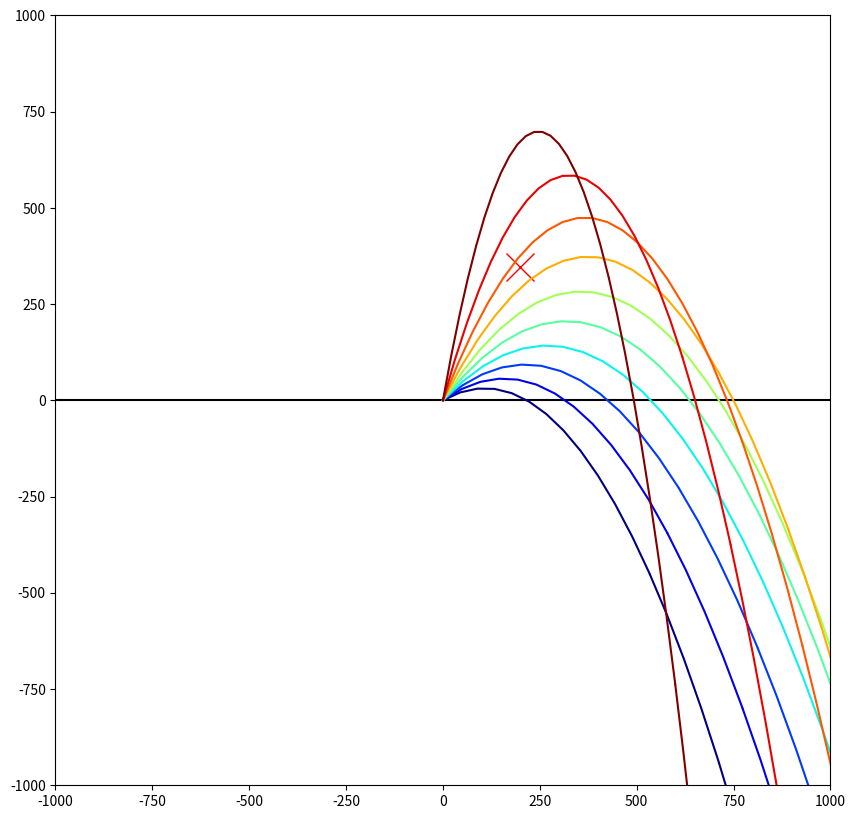

The script that saved this image:
# -*- coding: utf-8 -*-
"""
Created on Sat Jun 12 13:01:21 2021

[redacted]
"""

import numpy as np
import matplotlib.pyplot as plt
import matplotlib.animation as animation

fig, ax = plt.subplots()

def getS(u, a, t):
    
    sx = u[0]*t + 0.5*a[0]*t**2
    sy = u[1]*t + 0.5*a[1]*t**2
    
    return (sx, sy)

def getV(u, a, t):
    
    vx = u[0] + a[0]*t
    vy = u[1] + a[1]*t
    
    return (vx, vy)

a = (0, -10)
inc = 10

noArrows = 10
arrowScale = 10

angleSpace = np.linspace(30, 80, inc)
velSpace = np.linspace(50, 120, inc)

solutions = []

tmax = 40
dt = 1

t = np.linspace(0, tmax, int(tmax/dt))

v0Space = [(vel*np.cos(np.radians(angle)), vel*np.sin(np.radians(angle))) for vel, angle in zip(velSpace, angleSpace)]

    
for vx, vy in v0Space:
        
    s = getS((vx, vy), a, t)
    v = getV((vx, vy), a, t)
    
    solutions.append((s,v))
        
plt.figure(figsize=(10,10))
ax = plt.gca()



#maxDim = max(max(s[0]), max(s[1]))
minDim = -1000
maxDim = 1000
ax.set_xlim(minDim, maxDim)
ax.set_ylim(minDim, maxDim)

ax.hlines(0, minDim, maxDim, color='black')


arrowDispSc = int(len(s[0])/noArrows)

apple = (400*np.cos(np.radians(60)), 400*np.sin(np.radians(60)))
ax.plot(*apple, marker='x', color='red', markersize=20)

viridis = plt.cm.get_cmap('jet', 12)

color = np.linspace(0,1,len(solutions))

for solution, color in zip(solutions, color):
    
    ax.plot(solution[0][0], solution[0][1], color=viridis(color))
    ax.quiver(solution[0][0][::arrowDispSc], solution[0][1][::arrowDispSc], solution[1][0][::arrowDispSc], solution[1][1][::arrowDispSc], color=viridis(color), units='xy', width=2, scale=arrowScale)
    ax.quiver(solution[0][0][::arrowDispSc], solution[0][1][::arrowDispSc], a[0], a[1], color=(1,0,0,1), units='xy', width=2, scale=arrowScale)



plt.show()
    
#print(f's = {s}, v = {v}')


# To save the animation, use e.g.
#
# ani.save("movie.mp4")
#
# or
#
# writer = animation.FFMpegWriter(
#     fps=15, metadata=dict(artist='Me'), bitrate=1800)
# ani.save("movie.mp4", writer=writer)



#print(min(s[0][np.where(s[1]<0)]))
